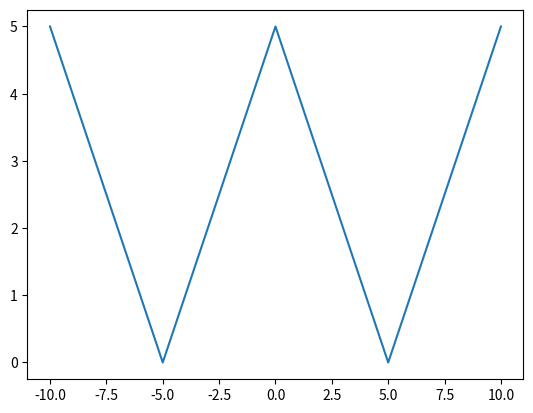

Here is the Python script that generated this plot:
import numpy as np
import matplotlib.pyplot as plt


def f(x):
    r = np.zeros(len(x))
    r[x < 0] = -x[x < 0] - 5
    r[x >= 0] = x[x >= 0] - 5
    return abs(r)

x = np.linspace(-10, 10, 101)
plt.plot(x, f(x))
plt.show()
